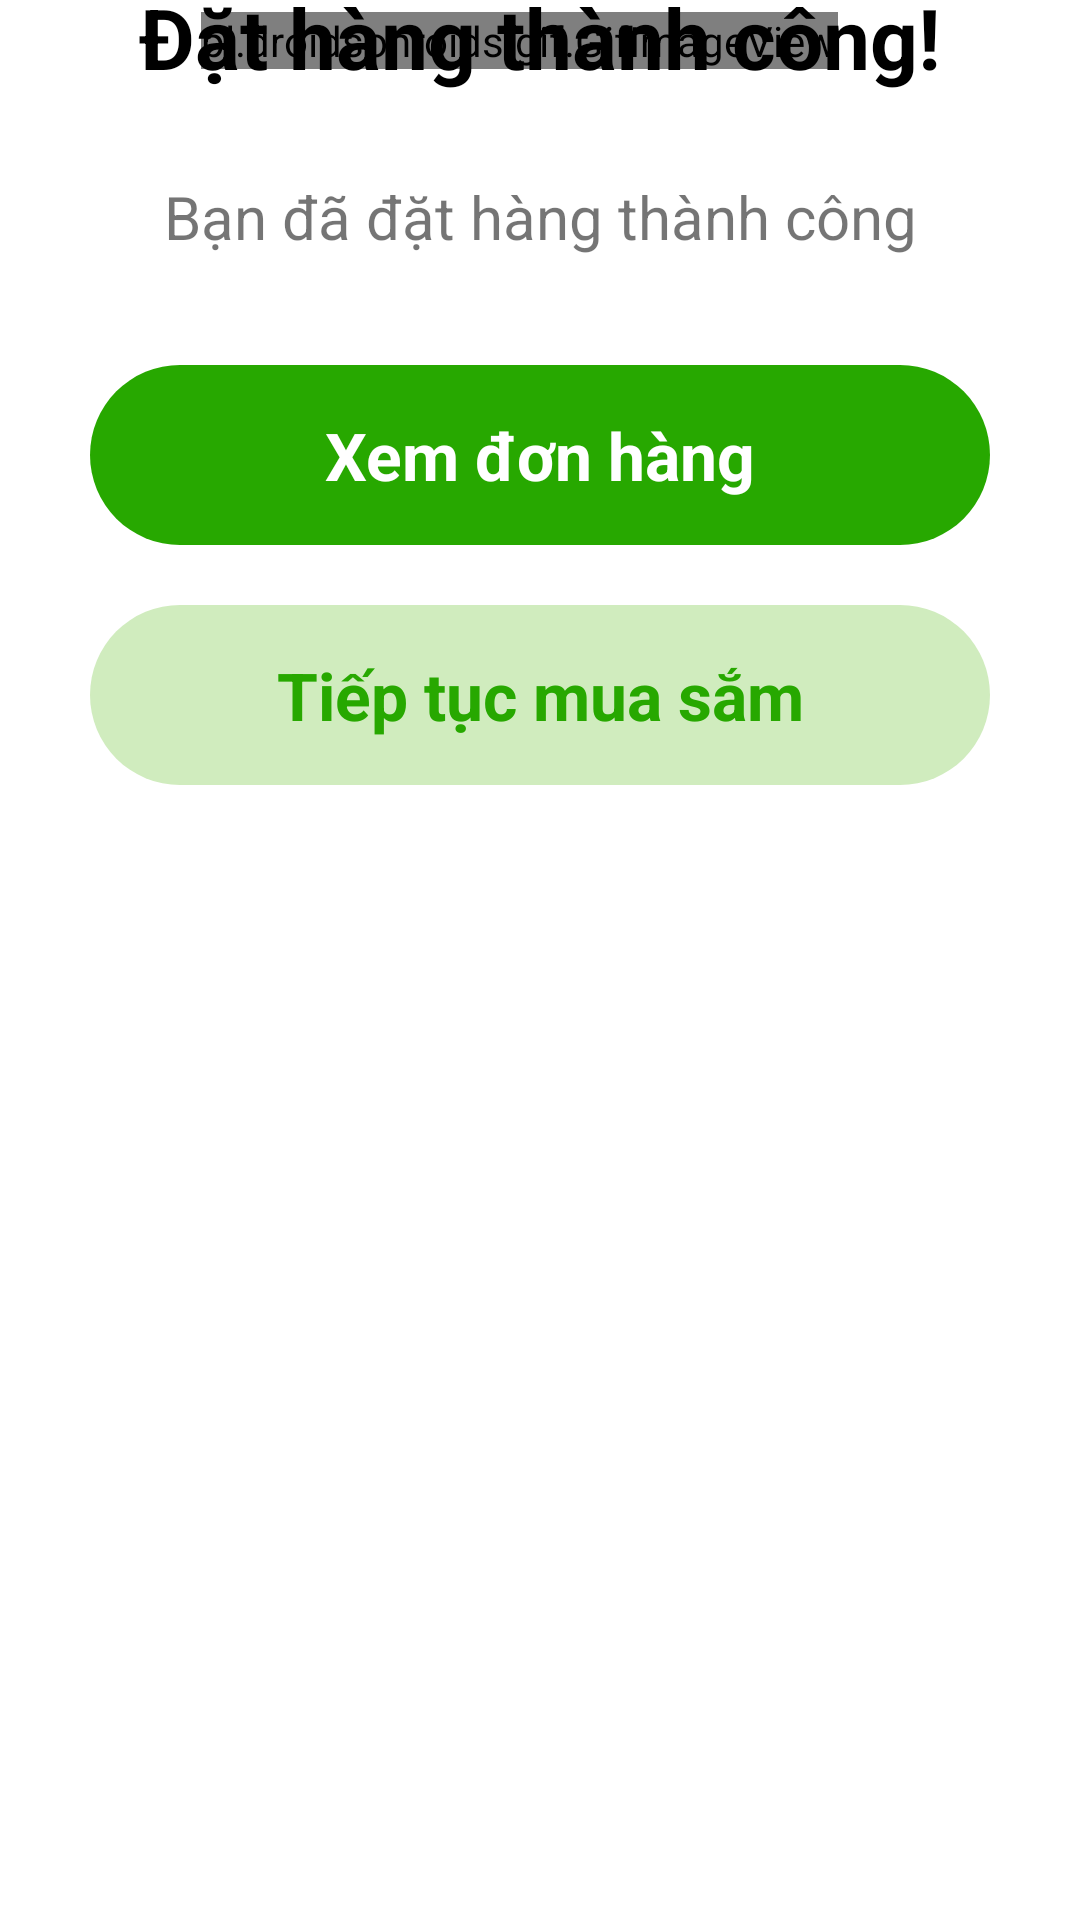

Android layout source for this screen:
<!-- AndroidManifest.xml: application theme Theme.GreenFresh -->
<!-- res/layout/activity_success_order.xml -->
<?xml version="1.0" encoding="utf-8"?>
<androidx.constraintlayout.widget.ConstraintLayout xmlns:android="http://schemas.android.com/apk/res/android"
    xmlns:app="http://schemas.android.com/apk/res-auto"
    xmlns:tools="http://schemas.android.com/tools"
    android:layout_width="match_parent"
    android:layout_height="match_parent"
    tools:context=".activity.SuccessOrderActivity">

    <pl.droidsonroids.gif.GifImageView
        android:id="@+id/imageView21"
        android:layout_width="wrap_content"
        android:layout_height="wrap_content"
        android:layout_marginTop="4dp"
        android:src="@drawable/suceess_gif"
        app:layout_constraintEnd_toEndOf="parent"
        app:layout_constraintHorizontal_bias="0.454"
        app:layout_constraintStart_toStartOf="parent"
        app:layout_constraintTop_toTopOf="parent" />

    <TextView
        android:id="@+id/textView41"
        android:layout_width="wrap_content"
        android:layout_height="wrap_content"
        android:layout_marginTop="-30dp"
        android:text="@string/text_order_success"
        android:textColor="@color/black"
        android:textSize="28sp"
        android:textStyle="bold"
        app:layout_constraintEnd_toEndOf="parent"
        app:layout_constraintStart_toStartOf="parent"
        app:layout_constraintTop_toBottomOf="@+id/imageView21" />

    <TextView
        android:id="@+id/textView42"
        android:layout_width="wrap_content"
        android:layout_height="wrap_content"
        android:layout_marginTop="28dp"
        android:text="@string/content_order_success"
        android:textSize="20sp"
        app:layout_constraintEnd_toEndOf="@+id/textView41"
        app:layout_constraintHorizontal_bias="0.506"
        app:layout_constraintStart_toStartOf="@+id/textView41"
        app:layout_constraintTop_toBottomOf="@+id/textView41" />

    <TextView
        android:id="@+id/tv_view_order"
        android:layout_width="300dp"
        android:layout_height="60dp"
        android:layout_marginTop="36dp"
        android:background="@drawable/btn_bg_yes"
        android:gravity="center"
        android:text="@string/view_order"
        android:textColor="@color/white"
        android:textSize="22sp"
        android:textStyle="bold"
        app:layout_constraintEnd_toEndOf="@+id/textView41"
        app:layout_constraintStart_toStartOf="@+id/textView41"
        app:layout_constraintTop_toBottomOf="@+id/textView42" />

    <TextView
        android:textStyle="bold"
        android:id="@+id/tv_continue_shop"
        android:layout_width="0dp"
        android:layout_height="60dp"
        android:layout_marginTop="20dp"
        android:background="@drawable/bg_btn_cancel"
        android:gravity="center"
        android:text="@string/continue_shopping"
        android:textColor="@color/green"
        android:textSize="22sp"
        app:layout_constraintEnd_toEndOf="@+id/tv_view_order"
        app:layout_constraintHorizontal_bias="0.454"
        app:layout_constraintStart_toStartOf="@+id/tv_view_order"
        app:layout_constraintTop_toBottomOf="@+id/tv_view_order" />
</androidx.constraintlayout.widget.ConstraintLayout>
<!-- resources referenced by this layout -->
<resources>
  <color name="black">#FF000000</color>
  <color name="green">#27a800</color>
  <color name="white">#FFFFFFFF</color>
  <!-- drawable bg_btn_cancel (drawable) -->
  <?xml version="1.0" encoding="utf-8"?>
  <selector xmlns:android="http://schemas.android.com/apk/res/android">
      <item>
  
          <shape android:shape="rectangle" >
              <solid android:color="#D0ECBE"></solid>
              <corners android:radius="30dp"/>
  
          </shape>
      </item>
  </selector>
  <!-- drawable btn_bg_yes (drawable) -->
  <?xml version="1.0" encoding="utf-8"?>
  <selector xmlns:android="http://schemas.android.com/apk/res/android">
      <item>
  
          <shape android:shape="rectangle" >
              <solid android:color="@color/green"></solid>
              <corners android:radius="30dp"/>
  
          </shape>
      </item>
  </selector>
  <string name="content_order_success">Bạn đã đặt hàng thành công</string>
  <string name="continue_shopping">Tiếp tục mua sắm</string>
  <string name="text_order_success">Đặt hàng thành công!</string>
  <string name="view_order">Xem đơn hàng</string>
  <style name="Theme.GreenFresh" parent="Theme.MaterialComponents.DayNight.NoActionBar">
          
          <item name="colorPrimary">@color/purple_500</item>
          <item name="colorPrimaryVariant">@color/green</item>
          <item name="colorOnPrimary">@color/white</item>
          
          <item name="colorSecondary">@color/teal_200</item>
          <item name="colorSecondaryVariant">@color/teal_700</item>
          <item name="colorOnSecondary">@color/black</item>
          
          <item name="android:statusBarColor">?attr/colorPrimaryVariant</item>
          
      </style>
  <color name="purple_500">#FF6200EE</color>
  <color name="teal_200">#FF03DAC5</color>
  <color name="teal_700">#FF018786</color>
</resources>
